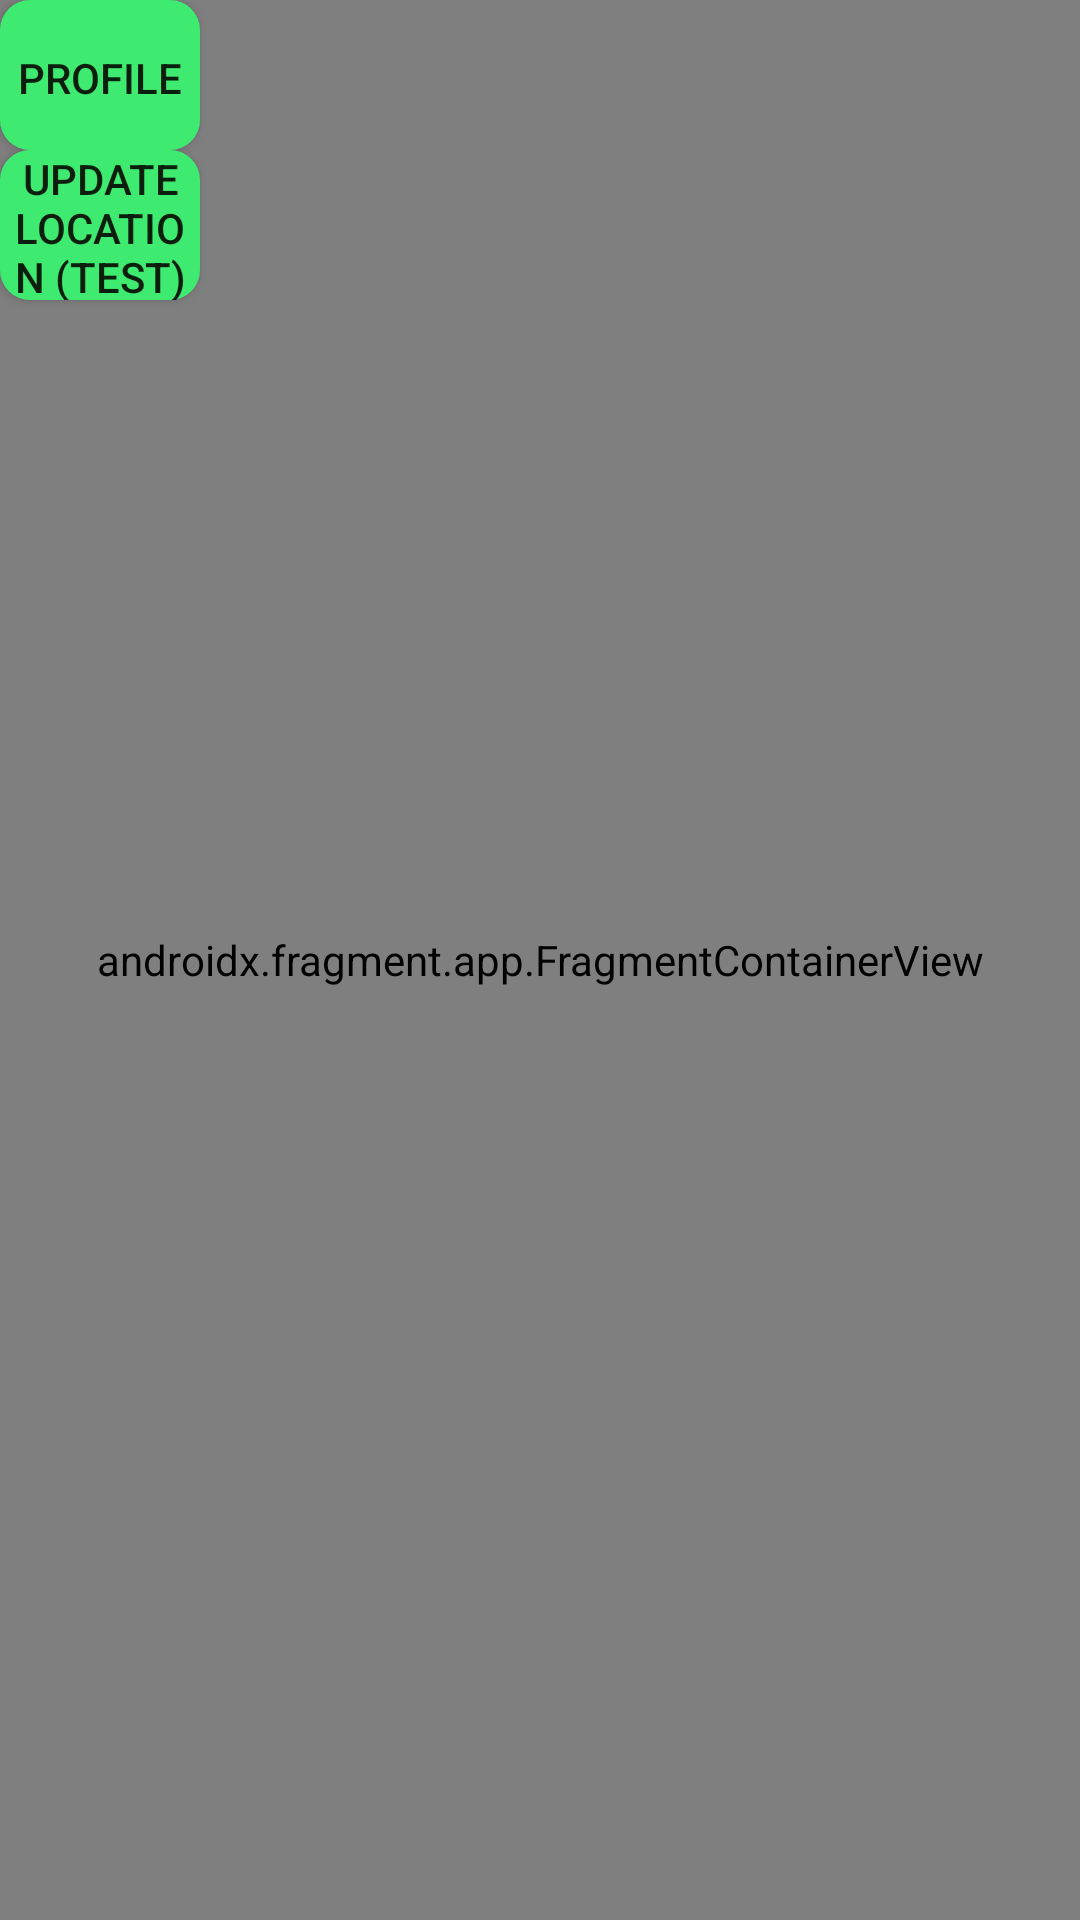

This screen was rendered from an Android layout file. Write that file and the resources it references.
<!-- AndroidManifest.xml: application theme Theme.NodeSocialAndroid -->
<!-- res/layout/activity_maps.xml -->
<?xml version="1.0" encoding="utf-8"?>
<RelativeLayout
    xmlns:android="http://schemas.android.com/apk/res/android"
    xmlns:app="http://schemas.android.com/apk/res-auto"
    xmlns:tools="http://schemas.android.com/tools"
    android:layout_width="match_parent"
    android:layout_height="match_parent"
    tools:context=".UserLocatorMap">

    <androidx.fragment.app.FragmentContainerView xmlns:android="http://schemas.android.com/apk/res/android"
        xmlns:tools="http://schemas.android.com/tools"
        android:id="@+id/map"
        android:name="com.google.android.gms.maps.SupportMapFragment"
        android:layout_width="match_parent"
        android:layout_height="match_parent"
        tools:context=".UserLocatorMap" />

    <Button
        android:id="@+id/MenuButtonUserMap"
        android:layout_width="200px"
        android:layout_height="150px"
        android:paddingTop="5px"
        android:text="Profile"
        android:background="@drawable/button_background"/>

    <Button
        android:id="@+id/UpdateLocationButton"
        android:layout_width="200px"
        android:layout_height="150px"
        android:layout_below="@+id/MenuButtonUserMap"
        android:background="@drawable/button_background"
        android:text="Update Location (TEST)"/>
</RelativeLayout>
<!-- resources referenced by this layout -->
<resources>
  <!-- drawable button_background (drawable) -->
  <?xml version="1.0" encoding="utf-8"?>
  <shape xmlns:android="http://schemas.android.com/apk/res/android">
      <corners android:radius="10dp"/>
      <solid android:color="@color/node_green"/>
  </shape>
  <style name="Theme.NodeSocialAndroid" parent="Theme.AppCompat.Light.DarkActionBar">
          
          <item name="colorPrimary">@color/node_green</item>
          <item name="colorPrimaryVariant">@color/node_green</item>
          <item name="colorOnPrimary">@color/white</item>
          
          <item name="colorSecondary">@color/teal_200</item>
          <item name="colorSecondaryVariant">@color/teal_700</item>
          <item name="colorOnSecondary">@color/black</item>
          
          <item name="android:statusBarColor">?attr/colorOnPrimary</item>
          <item name="android:windowLightStatusBar">true</item>
          
      </style>
  <color name="node_green">#3EEA6F</color>
  <color name="white">#FFFFFFFF</color>
  <color name="teal_200">#FF03DAC5</color>
  <color name="teal_700">#FF018786</color>
  <color name="black">#FF000000</color>
</resources>
